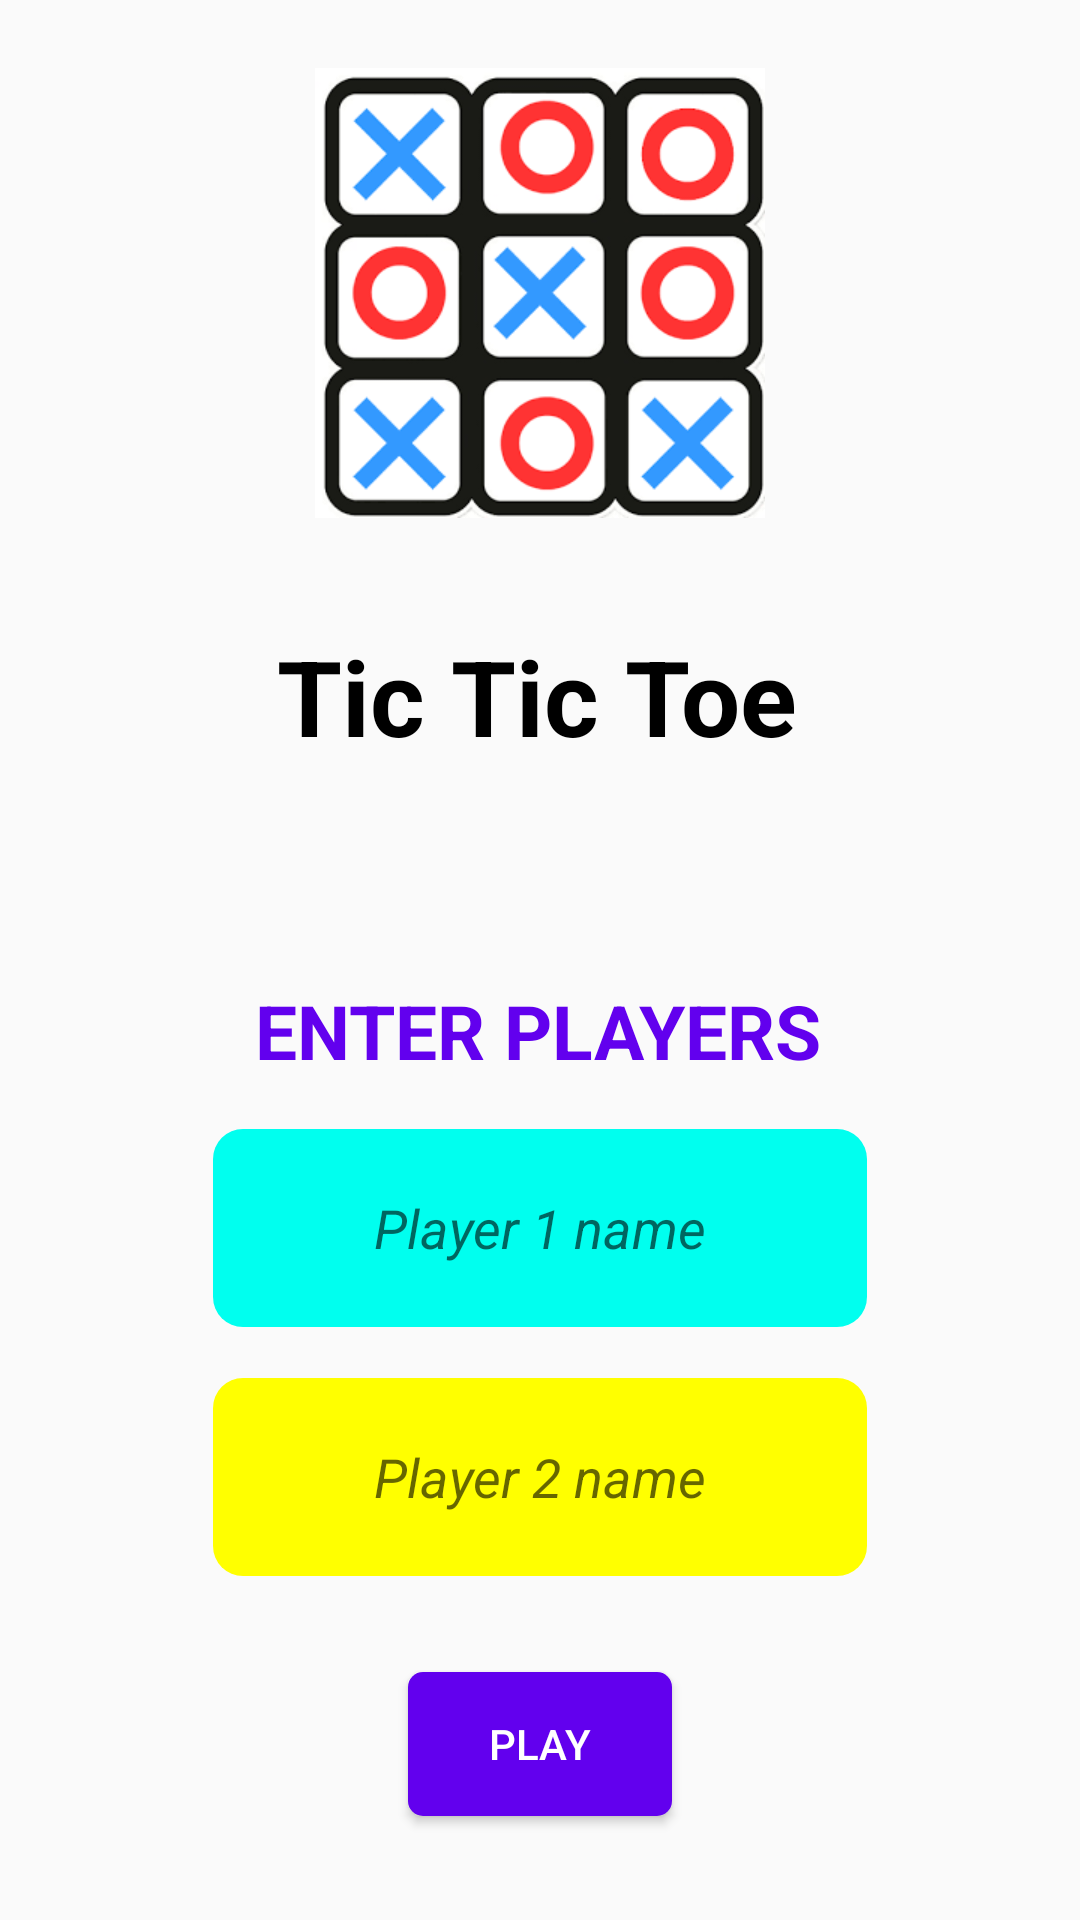

Reconstruct the res/layout file that produces this screen, plus the resources it refers to.
<!-- AndroidManifest.xml: application theme Theme.MadGames -->
<!-- res/layout/tic_tac_toe.xml -->
<?xml version="1.0" encoding="utf-8"?>
<androidx.constraintlayout.widget.ConstraintLayout xmlns:android="http://schemas.android.com/apk/res/android"
    xmlns:app="http://schemas.android.com/apk/res-auto"
    xmlns:tools="http://schemas.android.com/tools"
    android:id="@+id/constraintLay"
    android:layout_width="match_parent"
    android:layout_height="match_parent"
    tools:context=".TicTacToe"
    android:background="@drawable/background">


    <ImageView
        android:id="@+id/ticGameImage"
        android:layout_width="152dp"
        android:layout_height="150dp"
        android:layout_marginTop="32dp"
        android:layout_marginBottom="36dp"
        app:layout_constraintBottom_toTopOf="@+id/gameTitle"
        app:layout_constraintEnd_toEndOf="parent"
        app:layout_constraintStart_toStartOf="parent"
        app:layout_constraintTop_toTopOf="parent"
        app:srcCompat="@drawable/tac" />

    <TextView
        android:id="@+id/gameTitle"
        android:layout_width="194dp"
        android:layout_height="51dp"
        android:layout_marginBottom="67dp"
        android:text="Tic Tic Toe"
        android:textColor="@color/black"
        android:textSize="35dp"
        android:textStyle="bold"
        app:layout_constraintBottom_toTopOf="@+id/enterPlayText"
        app:layout_constraintEnd_toEndOf="parent"
        app:layout_constraintHorizontal_bias="0.557"
        app:layout_constraintStart_toStartOf="parent"
        app:layout_constraintTop_toBottomOf="@+id/ticGameImage" />

    <TextView
        android:id="@+id/enterPlayText"
        android:layout_width="wrap_content"
        android:layout_height="wrap_content"
        android:layout_marginStart="14dp"
        android:layout_marginBottom="16dp"
        android:text="ENTER PLAYERS"
        android:textColor="@color/purple_500"
        android:textSize="25dp"
        android:textStyle="bold"
        app:layout_constraintBottom_toTopOf="@+id/player1"
        app:layout_constraintStart_toStartOf="@+id/player1"
        app:layout_constraintTop_toBottomOf="@+id/gameTitle" />

    <Button
        android:id="@+id/ticPlayButton"
        android:layout_width="wrap_content"
        android:layout_height="wrap_content"
        android:layout_marginBottom="44dp"
        android:text="PLAY"
        android:onClick="nextPage"
        android:background="@drawable/normal_button"
        android:textColor="@color/white"
        app:layout_constraintBottom_toBottomOf="parent"
        app:layout_constraintEnd_toEndOf="parent"
        app:layout_constraintStart_toStartOf="parent"
        app:layout_constraintTop_toBottomOf="@+id/player2" />

    <EditText
        android:id="@+id/player1"
        android:layout_width="218dp"
        android:layout_height="66dp"
        android:layout_marginBottom="17dp"
        android:ems="10"

        android:hint="Player 1 name"
        android:background="@drawable/edit_text_round"
        android:inputType="textEmailAddress"
        android:textAlignment="center"
        android:textColor="@color/black"
        android:textStyle="italic"
        app:layout_constraintBottom_toTopOf="@+id/player2"
        app:layout_constraintEnd_toEndOf="parent"
        app:layout_constraintStart_toStartOf="parent"
        app:layout_constraintTop_toBottomOf="@+id/enterPlayText" />

    <EditText
        android:id="@+id/player2"
        android:layout_width="218dp"
        android:layout_height="66dp"
        android:layout_marginBottom="32dp"
        android:ems="10"
        android:hint="Player 2 name"
        android:textStyle="italic"
        android:inputType="textEmailAddress"
        android:background="@drawable/edit_text_round2"
        android:textAlignment="center"

        app:layout_constraintBottom_toTopOf="@+id/ticPlayButton"
        app:layout_constraintEnd_toEndOf="parent"
        app:layout_constraintStart_toStartOf="parent"
        app:layout_constraintTop_toBottomOf="@+id/player1" />


</androidx.constraintlayout.widget.ConstraintLayout>
<!-- resources referenced by this layout -->
<resources>
  <color name="black">#FF000000</color>
  <color name="purple_500">#FF6200EE</color>
  <color name="white">#FFFFFFFF</color>
  <!-- drawable edit_text_round (drawable) -->
  <?xml version="1.0" encoding="utf-8"?>
  <selector xmlns:android="http://schemas.android.com/apk/res/android">
  
      <item>
          <shape android:shape="rectangle">
              <solid android:color="#00FFEF"></solid>
              <corners android:radius="10dp"></corners>
          </shape>
      </item>
  </selector>
  <!-- drawable edit_text_round2 (drawable) -->
  <?xml version="1.0" encoding="utf-8"?>
  <selector xmlns:android="http://schemas.android.com/apk/res/android">
  
      <item>
          <shape>
              <solid android:color="@color/yellow2"/>
              <corners android:radius="10dp"/>
          </shape>
  
      </item>
  </selector>
  <!-- drawable normal_button (drawable) -->
  <?xml version="1.0" encoding="utf-8"?>
  <ripple xmlns:android="http://schemas.android.com/apk/res/android" android:color="@color/offwhite"
      android:radius="2dp"
      android:effectColor="@color/white">
  
      <item>
          <shape android:shape="rectangle">
      <solid android:color="@color/purple_500"/>
      <corners android:radius="5dp"/>
          </shape>
      </item>
  
  
  </ripple>
  <!-- drawable tac: png bitmap (drawable, 13127 bytes) -->
  <style name="Theme.MadGames" parent="Theme.AppCompat.DayNight.DarkActionBar">
          
          <item name="colorPrimary">@color/purple_500</item>
          <item name="colorPrimaryVariant">@color/purple_700</item>
          <item name="colorOnPrimary">@color/white</item>
          
          <item name="colorSecondary">@color/teal_200</item>
          <item name="colorSecondaryVariant">@color/teal_700</item>
          <item name="colorOnSecondary">@color/black</item>
          
          <item name="android:statusBarColor">?attr/colorPrimaryVariant</item>
          
      </style>
  <color name="yellow2">#FFFF00</color>
  <color name="offwhite">#F5F5F4</color>
  <color name="purple_700">#FF3700B3</color>
  <color name="teal_200">#FF03DAC5</color>
  <color name="teal_700">#FF018786</color>
</resources>
